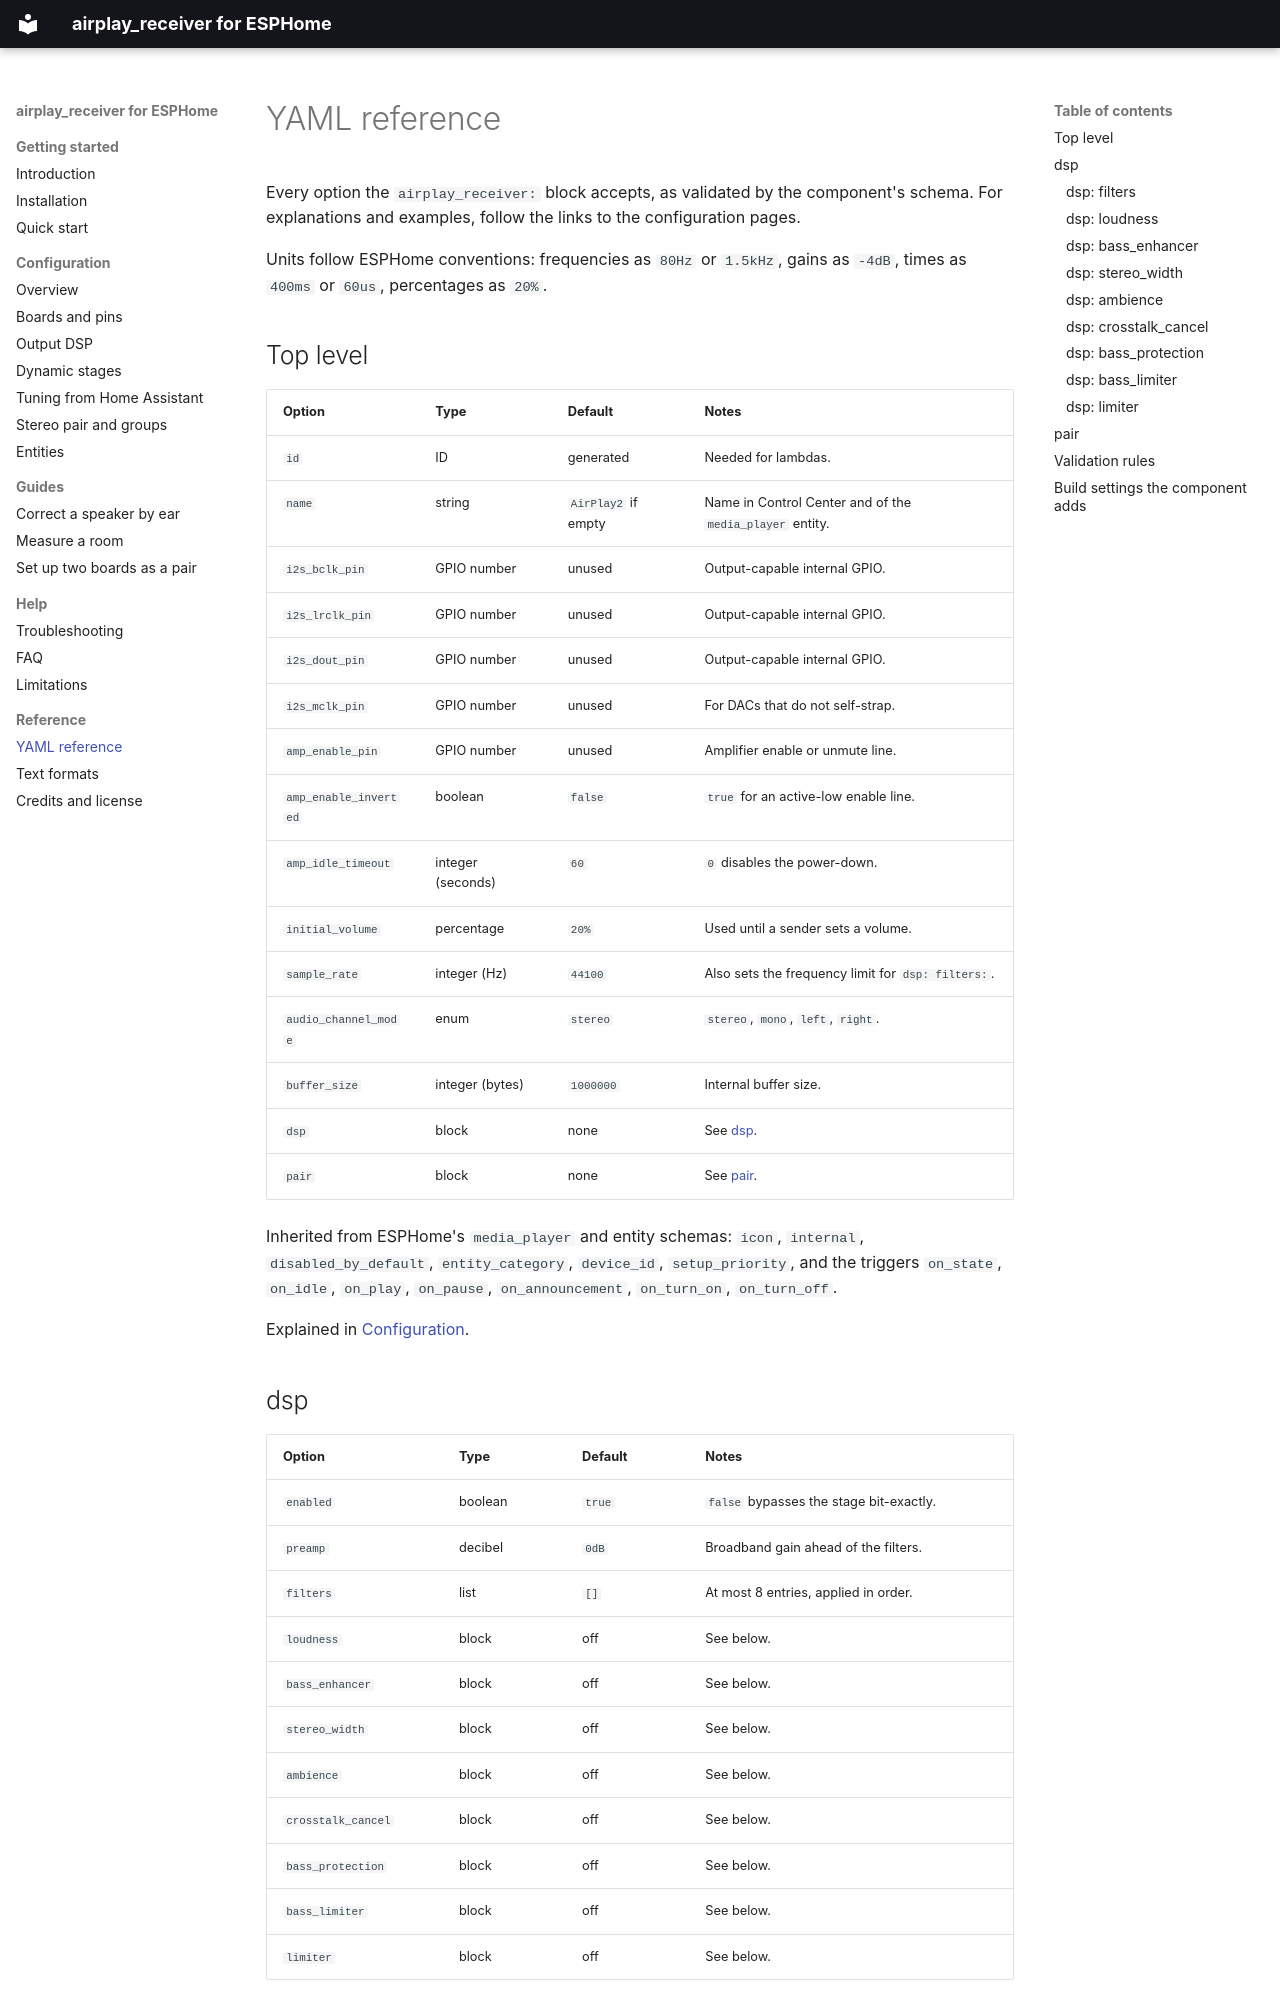

repository: henriklied/esphome-airplay2 · page: reference/yaml/index.html · generator: mkdocs

# YAML reference

Every option the `airplay_receiver:` block accepts, as validated by the component's schema. For explanations and examples, follow the links to the configuration pages.

Units follow ESPHome conventions: frequencies as `80Hz` or `1.5kHz`, gains as `-4dB`, times as `400ms` or `60us`, percentages as `20%`.

## Top level

| Option | Type | Default | Notes |
|---|---|---|---|
| `id` | ID | generated | Needed for lambdas. |
| `name` | string | `AirPlay2` if empty | Name in Control Center and of the `media_player` entity. |
| `i2s_bclk_pin` | GPIO number | unused | Output-capable internal GPIO. |
| `i2s_lrclk_pin` | GPIO number | unused | Output-capable internal GPIO. |
| `i2s_dout_pin` | GPIO number | unused | Output-capable internal GPIO. |
| `i2s_mclk_pin` | GPIO number | unused | For DACs that do not self-strap. |
| `amp_enable_pin` | GPIO number | unused | Amplifier enable or unmute line. |
| `amp_enable_inverted` | boolean | `false` | `true` for an active-low enable line. |
| `amp_idle_timeout` | integer (seconds) | `60` | `0` disables the power-down. |
| `initial_volume` | percentage | `20%` | Used until a sender sets a volume. |
| `sample_rate` | integer (Hz) | `44100` | Also sets the frequency limit for `dsp: filters:`. |
| `audio_channel_mode` | enum | `stereo` | `stereo`, `mono`, `left`, `right`. |
| `buffer_size` | integer (bytes) | `1000000` | Internal buffer size. |
| `dsp` | block | none | See [dsp](#dsp). |
| `pair` | block | none | See [pair](#pair). |

Inherited from ESPHome's `media_player` and entity schemas: `icon`, `internal`, `disabled_by_default`, `entity_category`, `device_id`, `setup_priority`, and the triggers `on_state`, `on_idle`, `on_play`, `on_pause`, `on_announcement`, `on_turn_on`, `on_turn_off`.

Explained in [Configuration](../configuration/index.md).
